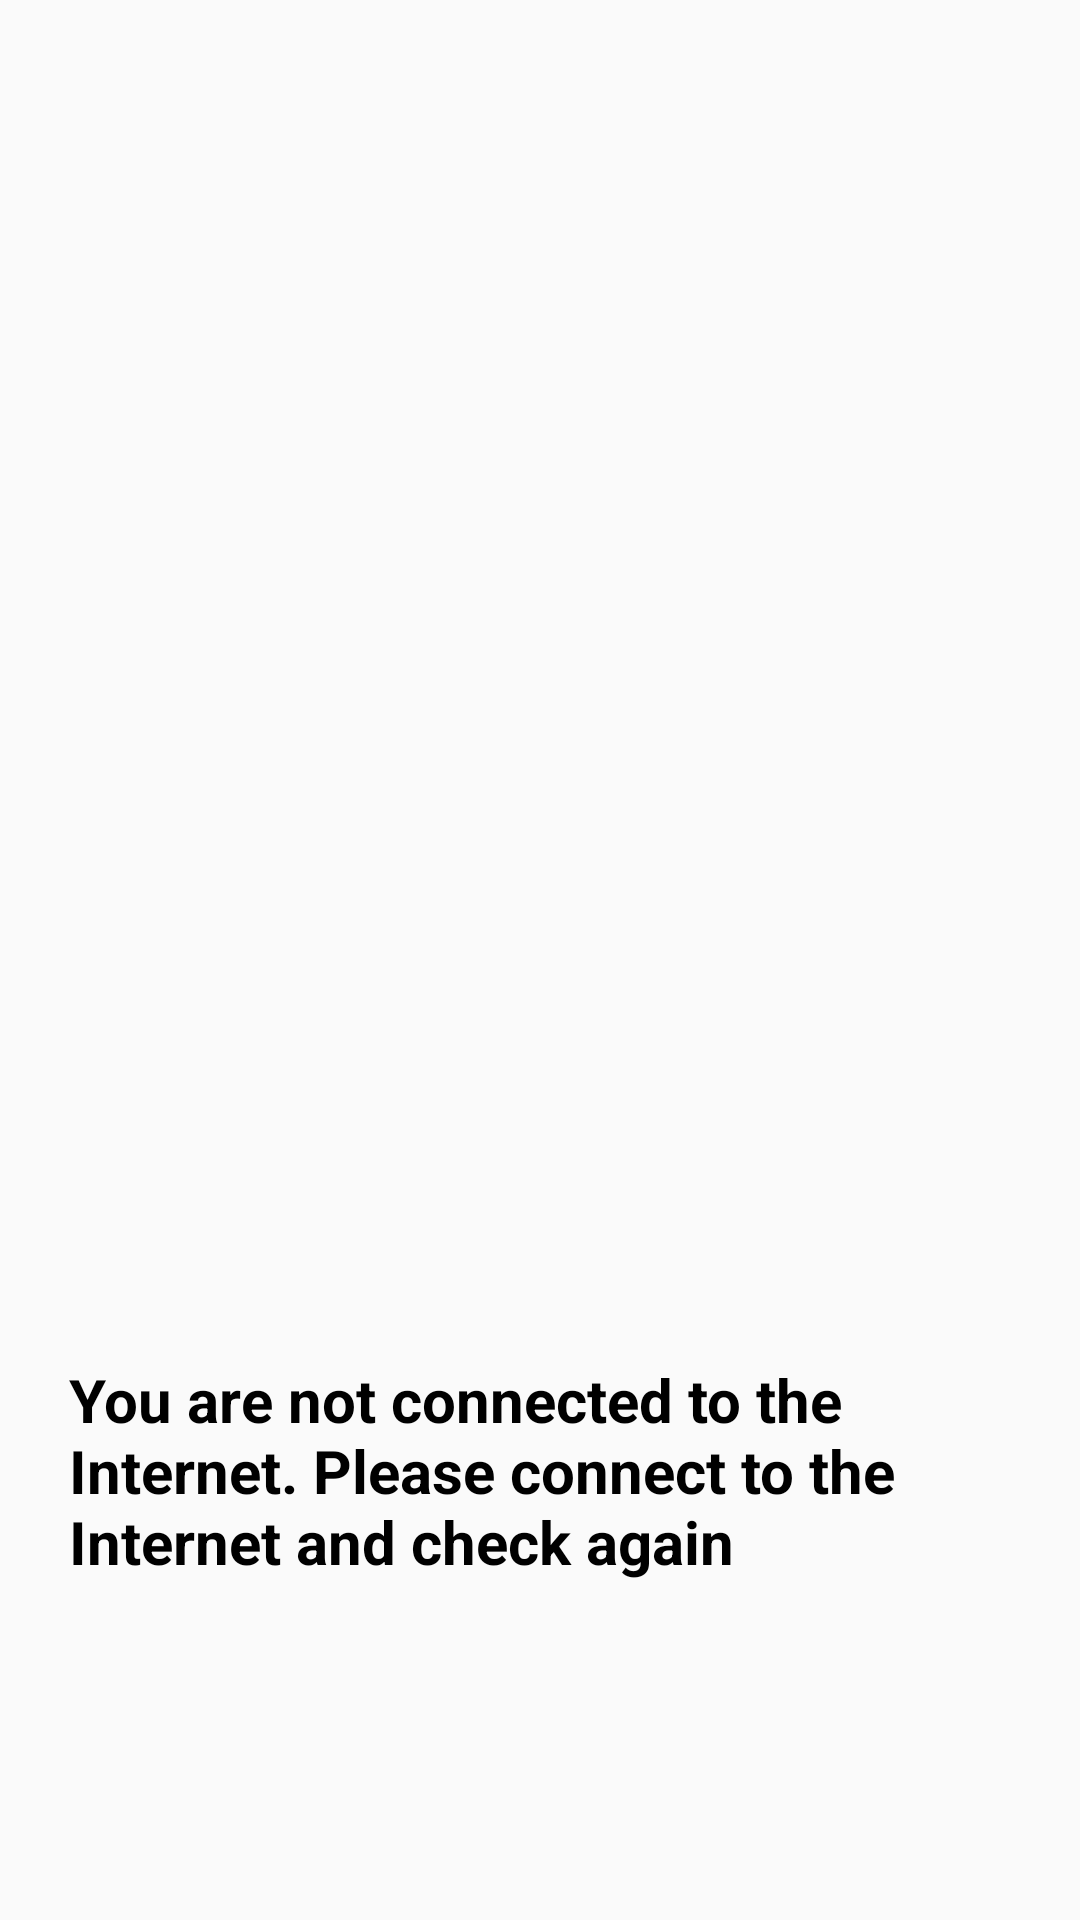

Android layout source for this screen:
<!-- AndroidManifest.xml: application theme Theme.NoteX -->
<!-- res/layout/fragment_dont_connection_wifi.xml -->
<?xml version="1.0" encoding="utf-8"?>
<RelativeLayout xmlns:android="http://schemas.android.com/apk/res/android"
    xmlns:tools="http://schemas.android.com/tools"
    android:layout_width="match_parent"
    android:layout_height="match_parent"
    tools:context=".ui.fragments.DontConnectionWifi">

   <ImageView
       android:id="@+id/connectionNoWifiimage"
       android:layout_width="200dp"
       android:layout_height="200dp"
       android:src="@drawable/baseline_signal_wifi_off_25"
       android:layout_centerHorizontal="true"
       android:layout_centerVertical="true"/>

    <TextView
        android:layout_width="wrap_content"
        android:layout_height="wrap_content"
        android:textColor="@color/black"
        android:layout_marginTop="10dp"
        android:textStyle="bold"
        android:textSize="20dp"
        android:padding="23dp"
        android:layout_below="@+id/connectionNoWifiimage"
        android:text="You are not connected to the Internet. Please connect to the Internet and check again"/>



</RelativeLayout>
<!-- resources referenced by this layout -->
<resources>
  <color name="black">#FF000000</color>
  <style name="Theme.NoteX" parent="Base.Theme.NoteX" />
  <style name="Base.Theme.NoteX" parent="Theme.AppCompat.DayNight.NoActionBar">
          
          
      </style>
</resources>
